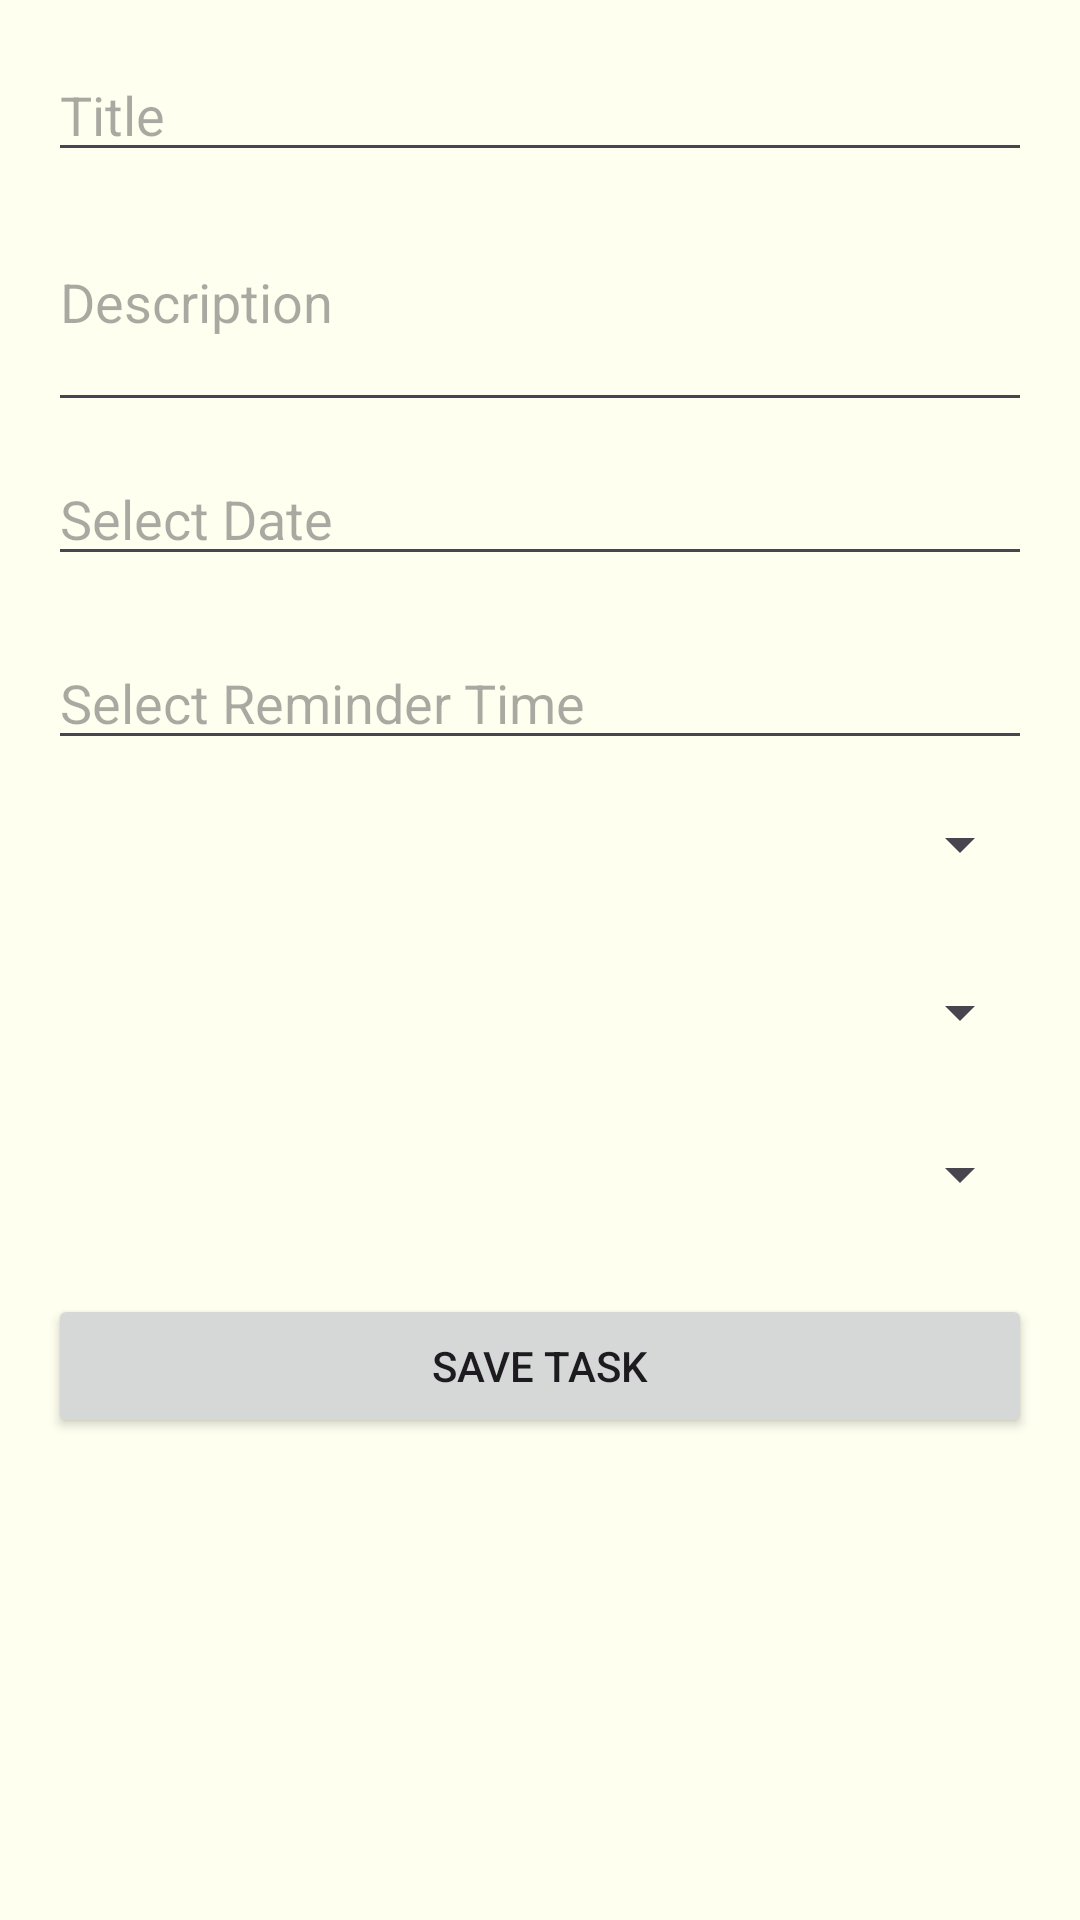

The Android layout XML behind this screen, and the referenced resources:
<!-- AndroidManifest.xml: application theme Theme.FocusTrack -->
<!-- res/layout/activity_add_edit_task.xml -->
<?xml version="1.0" encoding="utf-8"?>
<ScrollView xmlns:android="http://schemas.android.com/apk/res/android"
    android:layout_width="match_parent"
    android:layout_height="match_parent"
    android:background="#FFFFF0"
    android:padding="16dp">

    <LinearLayout
        android:layout_width="match_parent"
        android:layout_height="wrap_content"
        android:orientation="vertical">

        <EditText
            android:id="@+id/editTextTitle"
            android:layout_width="match_parent"
            android:layout_height="wrap_content"
            android:hint="Title" />

        <EditText
            android:id="@+id/editTextDescription"
            android:layout_width="match_parent"
            android:layout_height="wrap_content"
            android:hint="Description"
            android:minLines="3" />

        <EditText
            android:id="@+id/editTextDate"
            android:layout_width="match_parent"
            android:layout_height="wrap_content"
            android:hint="Select Date"
            android:focusable="false"
            android:layout_marginTop="10dp"
            android:layout_marginBottom="10dp"
            android:clickable="true"/>
        <EditText
            android:id="@+id/editTextTime"
            android:layout_width="match_parent"
            android:layout_height="wrap_content"
            android:hint="Select Reminder Time"
            android:layout_marginTop="10dp"
            android:focusable="false" />

        <Spinner
            android:id="@+id/spinnerPriority"
            android:layout_width="match_parent"
            android:layout_height="wrap_content"
            android:layout_marginTop="16dp"
            android:layout_marginBottom="16dp"/>

<Spinner
    android:id="@+id/spinnerStatus"
    android:layout_width="match_parent"
    android:layout_height="wrap_content"
    android:layout_marginBottom="16dp"
    android:layout_marginTop="16dp"
    />
    <LinearLayout
        android:layout_width="match_parent"
        android:layout_height="wrap_content"
        android:orientation="vertical"
        android:layout_marginTop="14dp"
        android:layout_marginBottom="12dp">


        <Spinner
            android:id="@+id/spinnerCategory"
            android:layout_width="match_parent"
            android:layout_height="wrap_content"
            android:spinnerMode="dropdown"
             />
    </LinearLayout>
        <Button
            android:id="@+id/buttonSave"
            android:layout_width="match_parent"
            android:layout_height="wrap_content"
            android:layout_marginTop="16dp"
            android:text="Save Task" />
    </LinearLayout>
</ScrollView>
<!-- resources referenced by this layout -->
<resources>
  <style name="Theme.FocusTrack" parent="Base.Theme.FocusTrack" />
  <style name="Base.Theme.FocusTrack" parent="Theme.Material3.DayNight.NoActionBar">
          
          
      </style>
</resources>
